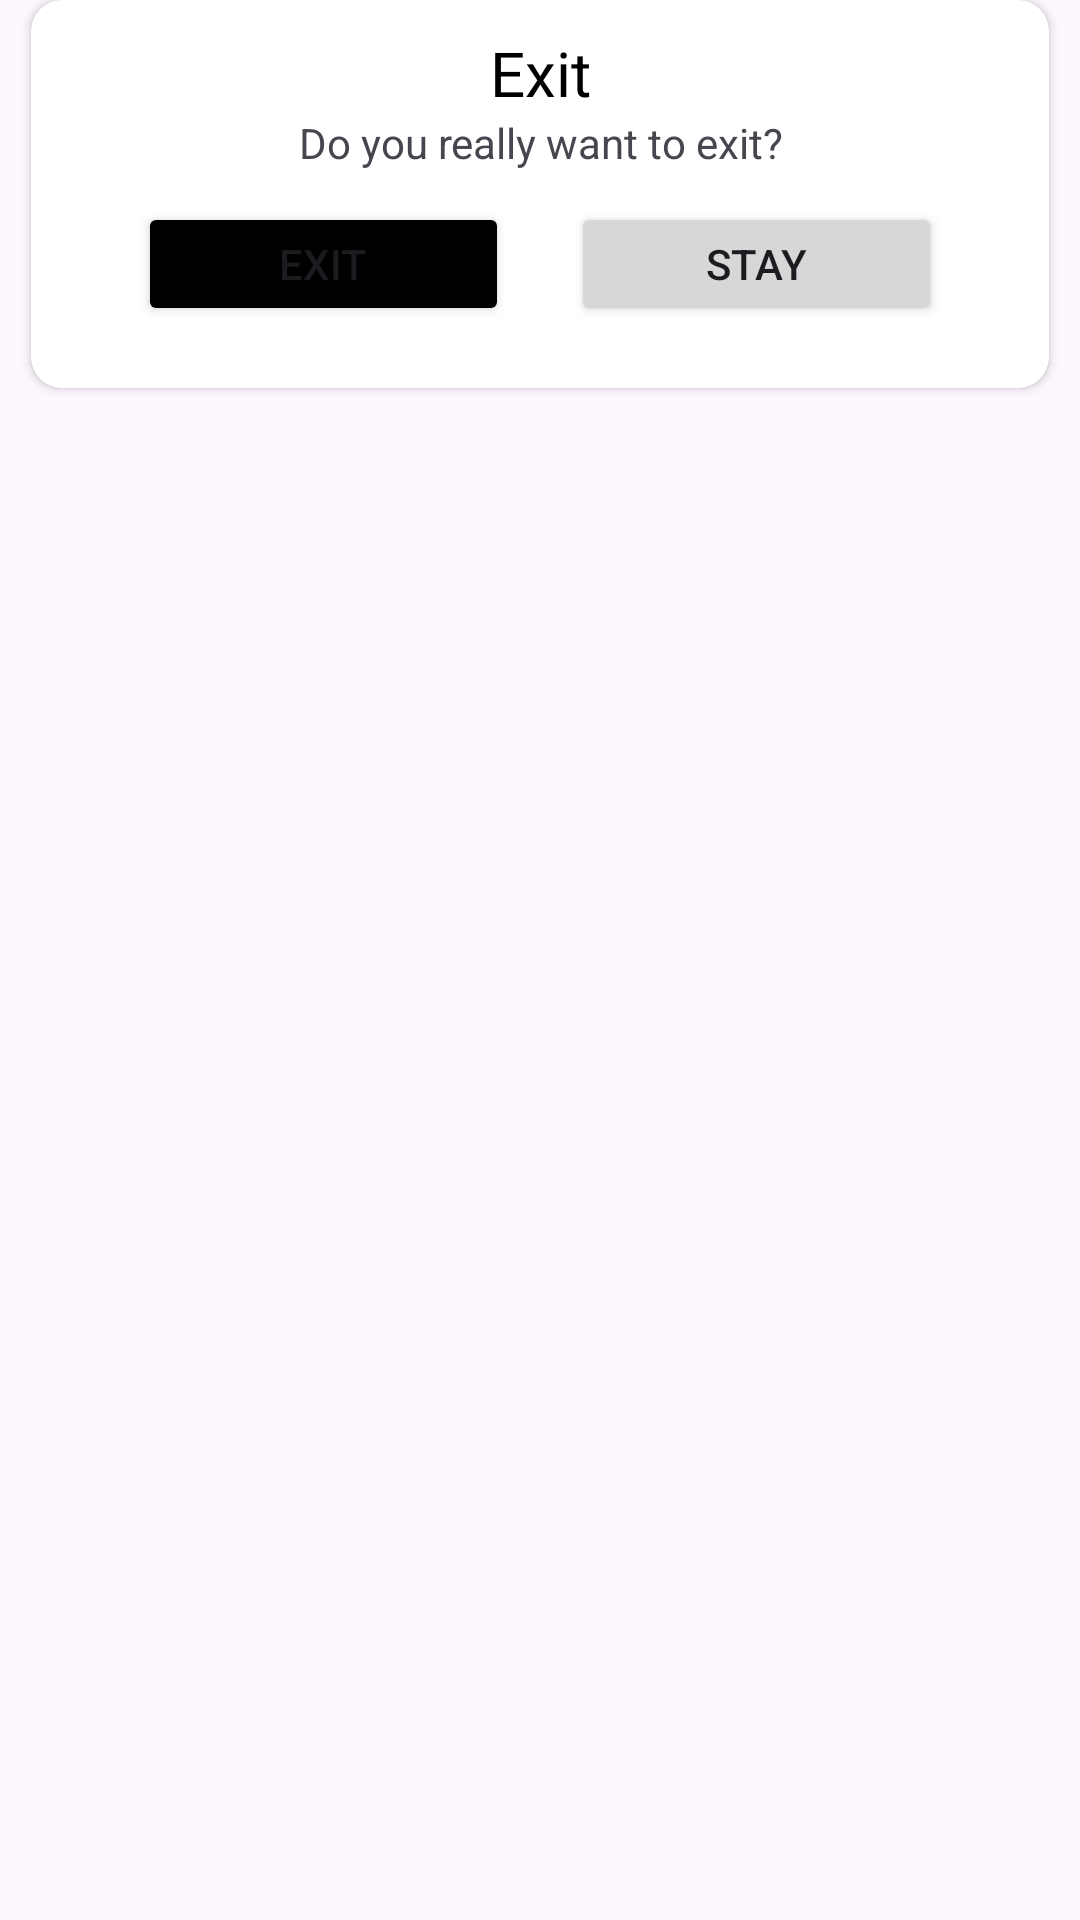

This screen was rendered from an Android layout file. Write that file and the resources it references.
<!-- AndroidManifest.xml: application theme Theme.EarnQuizMoney -->
<!-- res/layout/dialog_exit.xml -->
<?xml version="1.0" encoding="utf-8"?>
<androidx.constraintlayout.widget.ConstraintLayout xmlns:android="http://schemas.android.com/apk/res/android"
    xmlns:tools="http://schemas.android.com/tools"
    android:layout_width="match_parent"
    android:layout_height="match_parent"
    xmlns:app="http://schemas.android.com/apk/res-auto">

    <androidx.cardview.widget.CardView
        android:layout_width="match_parent"
        android:layout_height="wrap_content"
        android:layout_margin="@dimen/space_5"
        app:cardCornerRadius="@dimen/card_radius"
        app:cardBackgroundColor="@color/white"
        tools:ignore="MissingConstraints">
        <LinearLayout
            android:orientation="vertical"
            android:layout_width="match_parent"
            android:layout_height="wrap_content"
            android:paddingVertical="@dimen/cell_padding_vertical"
            android:paddingHorizontal="@dimen/space_10">
            <TextView
                android:id="@+id/tv_cancel"
                android:textAlignment="center"
                android:text="Exit"
                android:layout_width="match_parent"
                android:layout_height="wrap_content"
                style="@style/TextViewExtraSemBold"/>
            <TextView
                android:id="@+id/tv_message"
                android:layout_width="match_parent"
                android:layout_height="wrap_content"
                android:text="Do you really want to exit?"
                android:textAlignment="center" />
            <LinearLayout
                android:layout_width="wrap_content"
                android:layout_height="wrap_content"
                android:layout_gravity="center"
                android:layout_marginHorizontal="@dimen/space_5"
                android:layout_marginVertical="@dimen/space_5"
                android:orientation="horizontal">
                <Button
                    android:backgroundTint="@color/black"
                    android:id="@+id/btn_exit"
                    android:text="Exit"
                    android:layout_width="@dimen/button_width"
                    android:layout_height="@dimen/button_height"/>
                <Button
                    android:id="@+id/btn_stay"
                    android:layout_marginStart="@dimen/space_10"
                    android:text="Stay"
                    android:layout_width="@dimen/button_width"
                    android:layout_height="@dimen/button_height"/>
            </LinearLayout>
        </LinearLayout>
    </androidx.cardview.widget.CardView>

</androidx.constraintlayout.widget.ConstraintLayout>
<!-- resources referenced by this layout -->
<resources>
  <color name="black">#FF000000</color>
  <color name="white">#FFFFFFFF</color>
  <dimen name="button_height">20pt</dimen>
  <dimen name="button_width">60pt</dimen>
  <dimen name="card_radius">5pt</dimen>
  <dimen name="cell_padding_vertical">5pt</dimen>
  <dimen name="space_10">10pt</dimen>
  <dimen name="space_5">5pt</dimen>
  <style name="TextViewExtraSemBold" parent="Widget.AppCompat.TextView">
          <item name="android:textColor">@color/black</item>
          <item name="android:textSize">@dimen/space_10</item>
      </style>
  <style name="Theme.EarnQuizMoney" parent="Base.Theme.EarnQuizMoney" />
  <style name="Base.Theme.EarnQuizMoney" parent="Theme.Material3.DayNight.NoActionBar">
          <item name="colorPrimary">@color/purpleBackground</item>
          <item name="colorPrimaryVariant">@color/purpleBackground</item>
          <item name="colorOnPrimary">@color/white</item>
          <item name="colorSecondary">@color/purpleBackground</item>
          <item name="colorOnSecondary">@color/white</item>
          <item name="colorOnBackground">@color/white</item>
          <item name="colorSurface">@color/black</item>
          <item name="colorOnSurface">@color/white</item>
  
      </style>
  <color name="purpleBackground">#8E24AA</color>
</resources>
